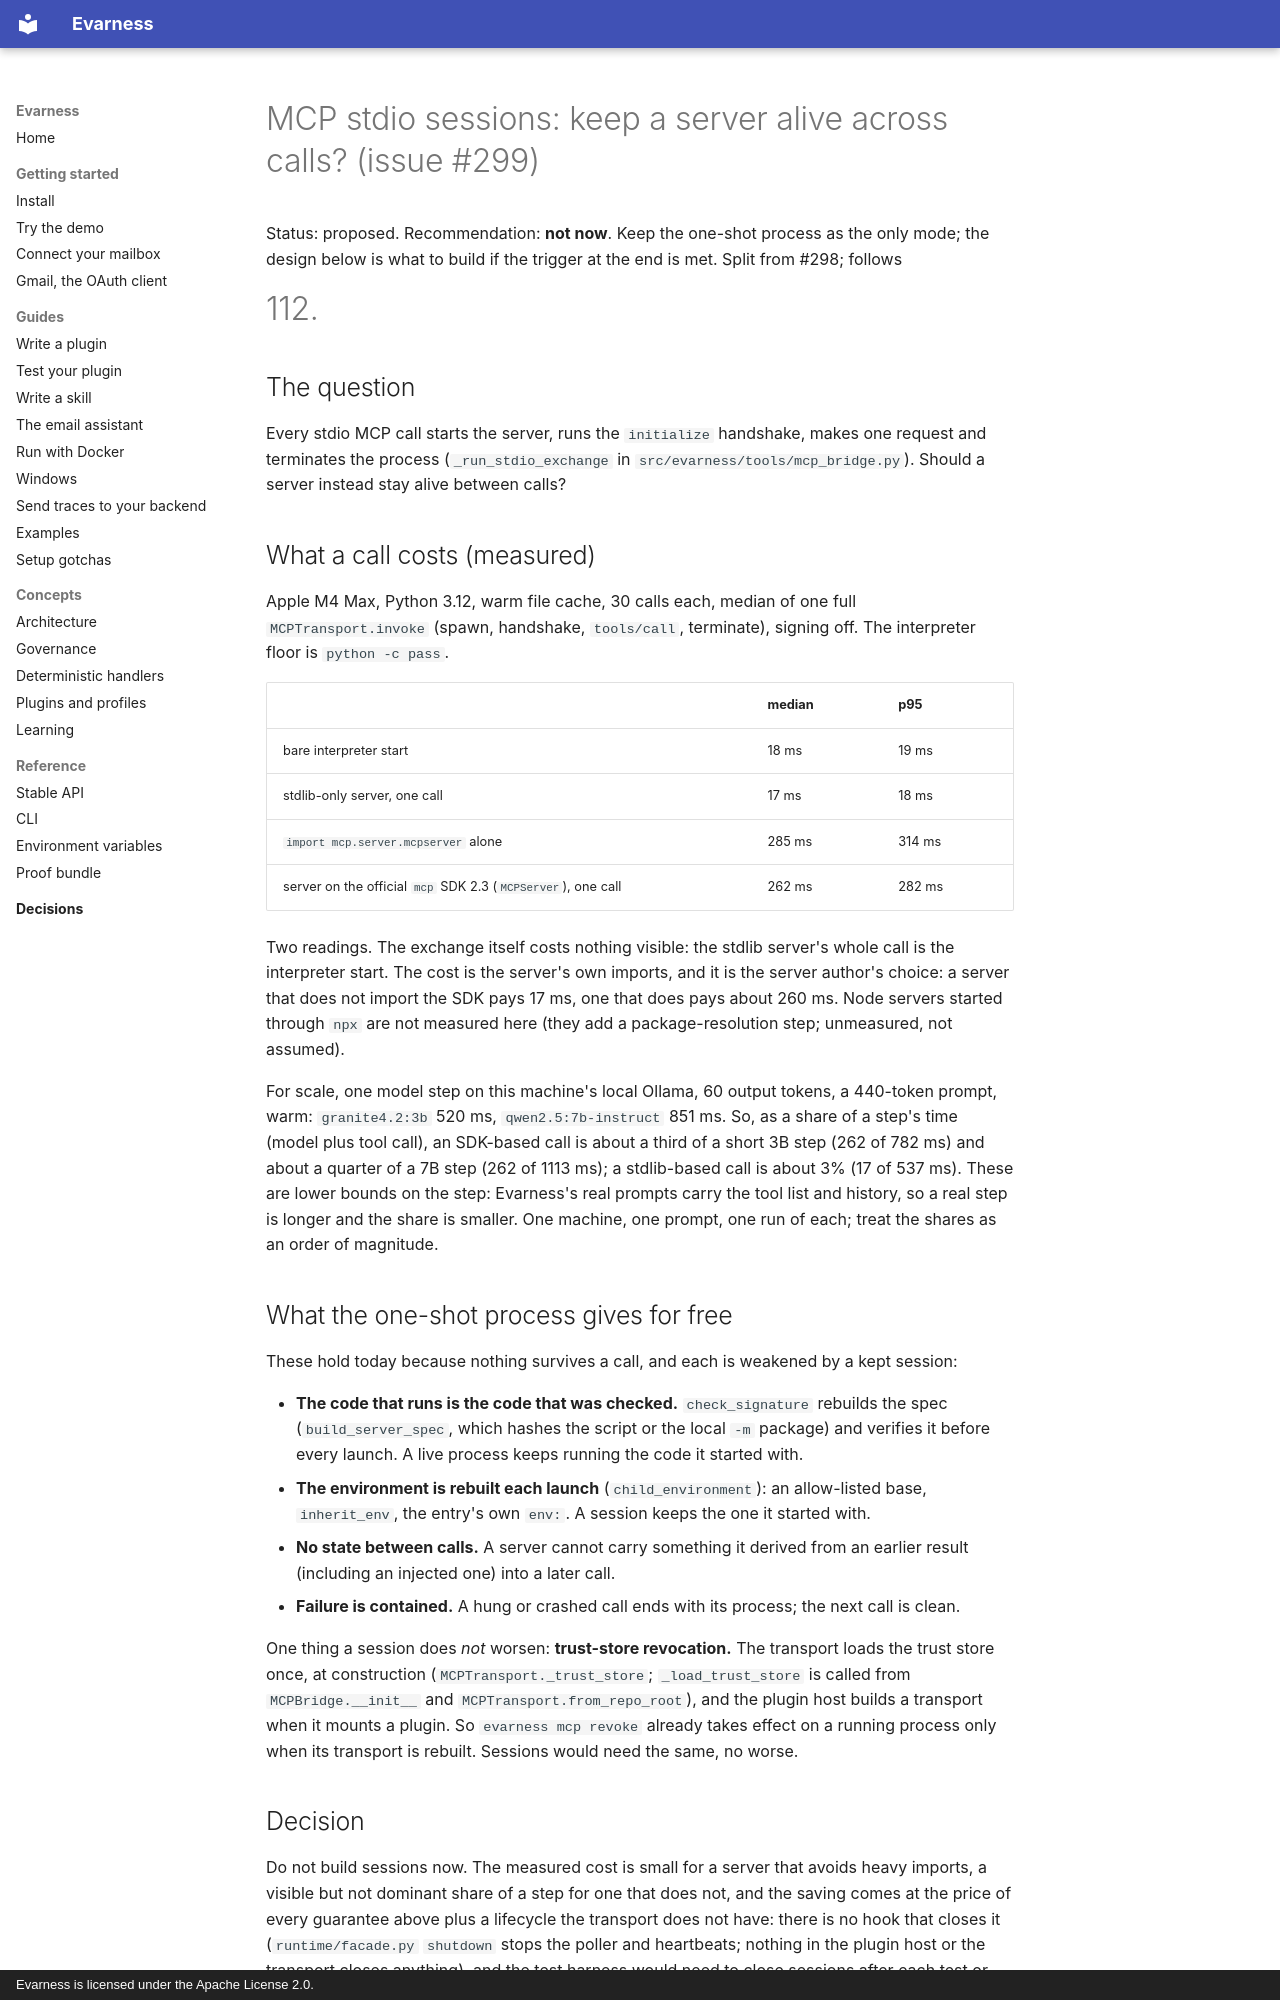

repository: evarness-ai/evarness · page: architecture/mcp-stdio-sessions/index.html · generator: mkdocs · copyright: Evarness is licensed under the Apache License 2.0.

# MCP stdio sessions: keep a server alive across calls? (issue #299)

Status: proposed. Recommendation: **not now**. Keep the one-shot process as the only mode;
the design below is what to build if the trigger at the end is met. Split from #298; follows
#112.

## The question

Every stdio MCP call starts the server, runs the `initialize` handshake, makes one request
and terminates the process (`_run_stdio_exchange` in `src/evarness/tools/mcp_bridge.py`).
Should a server instead stay alive between calls?

## What a call costs (measured)

Apple M4 Max, Python 3.12, warm file cache, 30 calls each, median of one full
`MCPTransport.invoke` (spawn, handshake, `tools/call`, terminate), signing off. The
interpreter floor is `python -c pass`.

| | median | p95 |
|---|---|---|
| bare interpreter start | 18 ms | 19 ms |
| stdlib-only server, one call | 17 ms | 18 ms |
| `import mcp.server.mcpserver` alone | 285 ms | 314 ms |
| server on the official `mcp` SDK 2.3 (`MCPServer`), one call | 262 ms | 282 ms |

Two readings. The exchange itself costs nothing visible: the stdlib server's whole call is
the interpreter start. The cost is the server's own imports, and it is the server author's
choice: a server that does not import the SDK pays 17 ms, one that does pays about 260 ms.
Node servers started through `npx` are not measured here (they add a package-resolution
step; unmeasured, not assumed).

For scale, one model step on this machine's local Ollama, 60 output tokens, a 440-token
prompt, warm: `granite4.2:3b` 520 ms, `qwen2.5:7b-instruct` 851 ms. So, as a share of a step's time (model plus tool call), an SDK-based call is about a third
of a short 3B step (262 of 782 ms) and about a quarter of a 7B step (262 of 1113 ms); a
stdlib-based call is about 3% (17 of 537 ms). These are lower bounds on the step: Evarness's real prompts
carry the tool list and history, so a real step is longer and the share is smaller. One
machine, one prompt, one run of each; treat the shares as an order of magnitude.

## What the one-shot process gives for free

These hold today because nothing survives a call, and each is weakened by a kept session:

- **The code that runs is the code that was checked.** `check_signature` rebuilds the spec
  (`build_server_spec`, which hashes the script or the local `-m` package) and verifies it
  before every launch. A live process keeps running the code it started with.
- **The environment is rebuilt each launch** (`child_environment`): an allow-listed base,
  `inherit_env`, the entry's own `env:`. A session keeps the one it started with.
- **No state between calls.** A server cannot carry something it derived from an earlier
  result (including an injected one) into a later call.
- **Failure is contained.** A hung or crashed call ends with its process; the next call is
  clean.

One thing a session does *not* worsen: **trust-store revocation.** The transport loads the
trust store once, at construction (`MCPTransport._trust_store`; `_load_trust_store` is called
from `MCPBridge.__init__` and `MCPTransport.from_repo_root`), and the plugin host builds a
transport when it mounts a plugin. So `evarness mcp revoke` already takes effect on a running
process only when its transport is rebuilt. Sessions would need the same, no worse.

## Decision

Do not build sessions now. The measured cost is small for a server that avoids heavy
imports, a visible but not dominant share of a step for one that does not, and the saving
comes at the price of every guarantee above plus a lifecycle the transport does not have:
there is no hook that closes it (`runtime/facade.py` `shutdown` stops the poller and
heartbeats; nothing in the plugin host or the transport closes anything), and the test
harness would need to close sessions after each test or leak processes.
